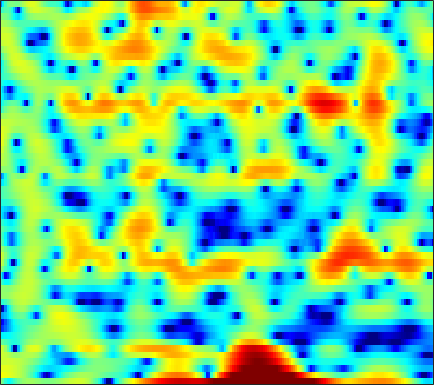

Source data for this figure (header and first rows):
0.43396, -1.1121, -3.1458, -4.5315, -4.6717, -3.8253, -2.5608, -1.667, -0.68328, 0.074664, 0.61003, 0.87157, 1.0618, 1.11, 1.0618, 0.91955, 0.71595, 0.54284, 0.3001, 0.090015, -0.076817, -0.15797, -0.17604, -0.10061
4.55, 4.339, 4.062, 3.788, 3.579, 3.295, 2.988, 2.73, 2.33, 1.85, 1.268, 0.7528, -0.05551, -1.028, -1.884, -3.223, -4.848, -6.314, -8.704, -11.78, -15.53, -17.46, -15.52, -12
3.622, 3.626, 3.585, 3.487, 3.375, 3.173, 2.912, 2.675, 2.298, 1.848, 1.327, 0.8876, 0.2275, -0.5106, -1.111, -1.963, -2.851, -3.52, -4.373, -5.121, -5.713, -6.023, -6.241, -6.275
2.595, 2.724, 2.822, 2.843, 2.814, 2.725, 2.589, 2.463, 2.256, 2.007, 1.721, 1.478, 1.109, 0.6875, 0.3378, -0.1743, -0.7363, -1.186, -1.816, -2.475, -3.162, -3.688, -4.41, -5.167
2.928, 2.754, 2.401, 1.957, 1.606, 1.19, 0.9322, 0.8737, 0.9704, 1.209, 1.501, 1.698, 1.877, 1.927, 1.863, 1.626, 1.198, 0.7467, -0.02884, -1.009, -2.179, -3.172, -4.587, -5.977
3.182, 2.371, 0.8916, -1.238, -3.508, -8.305, -20.95, -17.12, -7.275, -2.978, -0.3609, 1.004, 2.284, 3.103, 3.478, 3.686, 3.573, 3.287, 2.629, 1.619, 0.2182, -1.136, -3.394, -6.143
-0.9016, -1.326, -1.951, -2.593, -3.036, -3.483, -3.637, -3.495, -2.984, -2.224, -1.367, -0.7356, 0.01673, 0.6277, 0.9853, 1.322, 1.498, 1.534, 1.473, 1.298, 1.045, 0.8308, 0.5582, 0.3484
-5.093, -5.128, -5.049, -4.842, -4.622, -4.258, -3.82, -3.453, -2.933, -2.393, -1.852, -1.456, -0.9545, -0.493, -0.1834, 0.1796, 0.4899, 0.6907, 0.919, 1.107, 1.265, 1.37, 1.506, 1.642
-13, -12.07, -10.35, -8.634, -7.495, -6.189, -5.087, -4.38, -3.575, -2.891, -2.317, -1.95, -1.526, -1.148, -0.8833, -0.5414, -0.1901, 0.07878, 0.4495, 0.8344, 1.225, 1.511, 1.875, 2.213
-15.84, -13.98, -11.24, -8.921, -7.473, -5.881, -4.615, -3.86, -3.096, -2.564, -2.252, -2.147, -2.154, -2.262, -2.36, -2.404, -2.231, -1.921, -1.288, -0.4769, 0.3951, 1.031, 1.807, 2.475
-8.474, -8.174, -7.188, -5.843, -4.789, -3.468, -2.349, -1.698, -1.104, -0.8664, -1.026, -1.423, -2.408, -4.066, -5.908, -9.471, -13.06, -11.44, -6.895, -3.471, -1.056, 0.3055, 1.698, 2.717
-35.98, -16.6, -9.507, -5.693, -3.725, -1.784, -0.4053, 0.3341, 0.9959, 1.292, 1.214, 0.925, 0.2155, -0.8461, -1.802, -3.091, -3.796, -3.638, -2.637, -1.284, -0.05281, 0.7036, 1.491, 2.05
-3.399, -3.218, -2.486, -1.482, -0.6945, 0.291, 1.113, 1.597, 2.073, 2.35, 2.443, 2.386, 2.177, 1.849, 1.558, 1.148, 0.759, 0.5, 0.1947, -0.1087, -0.4528, -0.7595, -1.233, -1.725
0.6535, 0.5955, 0.6745, 0.8855, 1.105, 1.455, 1.819, 2.087, 2.376, 2.574, 2.689, 2.697, 2.609, 2.406, 2.172, 1.767, 1.232, 0.7437, -0.05263, -1.099, -2.458, -3.739, -5.965, -9.006
0.8767, 0.553, 0.2979, 0.2802, 0.414, 0.7304, 1.139, 1.479, 1.913, 2.272, 2.524, 2.635, 2.673, 2.567, 2.383, 2.023, 1.496, 1.003, 0.1858, -0.8253, -2.056, -3.161, -4.898, -6.868
-2.126, -3.487, -4.743, -4.707, -3.933, -2.52, -1.117, -0.2154, 0.7944, 1.595, 2.154, 2.439, 2.636, 2.639, 2.527, 2.219, 1.775, 1.358, 0.738, 0.1106, -0.5232, -0.96, -1.45, -1.814
-4.454, -8.152, -14.28, -12.19, -8.534, -5.206, -2.871, -1.548, -0.1606, 0.9025, 1.695, 2.108, 2.394, 2.398, 2.229, 1.738, 1.024, 0.3536, -0.596, -1.45, -1.945, -1.989, -1.639, -1.006
0.7728, -0.663, -2.404, -3.657, -4.216, -4.394, -3.876, -3.017, -1.526, -0.1296, 1.04, 1.678, 2.194, 2.253, 1.982, 1.176, -0.2689, -1.831, -4.937, -9.942, -15.38, -11.78, -6.613, -3.329
2.971, 1.475, -0.9196, -4.12, -7.515, -16.11, -18.21, -9.898, -4.754, -1.679, 0.3616, 1.393, 2.262, 2.601, 2.521, 2.002, 1.008, -0.03005, -1.677, -3.443, -4.581, -4.587, -3.829, -2.865
3.145, 2.015, 0.4236, -1.234, -2.339, -3.341, -3.532, -3.03, -1.815, -0.5073, 0.7145, 1.443, 2.161, 2.577, 2.695, 2.612, 2.249, 1.813, 1.105, 0.2093, -0.7246, -1.538, -2.864, -4.705
1.601, 0.6236, -0.6631, -1.784, -2.437, -2.852, -2.75, -2.39, -1.587, -0.6257, 0.2735, 0.89, 1.547, 2.006, 2.221, 2.31, 2.198, 1.978, 1.532, 0.9736, 0.2319, -0.4738, -1.593, -2.916
-0.8612, -2.353, -4.767, -7.718, -10, -11.13, -8.94, -6.773, -4.388, -2.468, -1.017, -0.1558, 0.7149, 1.301, 1.554, 1.666, 1.6, 1.463, 1.144, 0.7856, 0.382, 0.1591, -0.08054, -0.1678
-1.519, -2.919, -5.199, -7.904, -9.961, -10.82, -8.771, -6.683, -4.235, -2.36, -0.9242, -0.08989, 0.6978, 1.162, 1.287, 1.21, 0.8314, 0.3939, -0.3503, -1.181, -1.782, -1.925, -1.629, -0.885
-1.016, -1.702, -2.636, -3.39, -3.727, -3.783, -3.27, -2.673, -1.694, -0.6468, 0.3252, 0.9093, 1.465, 1.694, 1.661, 1.276, 0.412, -0.6352, -2.672, -5.865, -11.12, -15.15, -9.764, -4.77
-2.703, -3.362, -4.345, -5.218, -5.556, -5.437, -4.566, -3.594, -2.194, -0.8261, 0.3572, 1.05, 1.745, 2.112, 2.175, 1.93, 1.328, 0.6159, -0.6539, -2.203, -3.643, -4.055, -3.401, -1.9
-5.492, -6.546, -8.734, -12.65, -18.1, -20.33, -11.53, -7.843, -4.409, -2.036, -0.3261, 0.6481, 1.606, 2.25, 2.518, 2.646, 2.55, 2.358, 1.983, 1.557, 1.215, 1.005, 0.895, 0.9217
-5.515, -5.82, -6.541, -7.417, -7.837, -7.491, -6.09, -4.665, -2.793, -1.148, 0.1919, 1.015, 1.86, 2.454, 2.754, 2.992, 3.043, 2.984, 2.796, 2.521, 2.168, 1.869, 1.424, 0.9156
-3.684, -3.475, -3.285, -3.053, -2.806, -2.322, -1.694, -1.113, -0.2901, 0.5056, 1.236, 1.712, 2.23, 2.58, 2.756, 2.855, 2.82, 2.709, 2.465, 2.11, 1.629, 1.218, 0.5301, -0.313
-2.171, -1.957, -1.625, -1.224, -0.8848, -0.4141, 0.1166, 0.5102, 1.024, 1.5, 1.913, 2.154, 2.393, 2.518, 2.529, 2.423, 2.211, 1.977, 1.595, 1.123, 0.5858, 0.1347, -0.5727, -1.416
-2.068, -1.92, -1.454, -0.8556, -0.3676, 0.2715, 0.876, 1.267, 1.706, 2.075, 2.357, 2.485, 2.549, 2.498, 2.349, 2.013, 1.514, 1.042, 0.3305, -0.3714, -0.948, -1.323, -1.64, -1.931
-6.01, -5.322, -3.478, -1.665, -0.5884, 0.5389, 1.256, 1.652, 2.04, 2.314, 2.527, 2.682, 2.797, 2.729, 2.53, 1.991, 1.029, 0.01166, -1.81, -3.945, -5.564, -5.511, -4.144, -2.59
-9.92, -7.579, -3.729, -1.313, -0.1978, 0.5156, 0.6452, 0.4314, -0.007173, -0.3239, -0.1297, 0.39, 1.271, 1.972, 2.254, 2.155, 1.425, 0.4006, -1.867, -5.567, -9.822, -8.989, -4.519, -1.461
0.5404, 0.3796, 0.3432, 0.2929, 0.1231, -0.6114, -1.937, -3.641, -7.476, -15.74, -14.93, -8.168, -3.622, -0.9919, 0.265, 1.201, 1.58, 1.529, 1.187, 0.7564, 0.4747, 0.5241, 0.8481, 1.338
2.088, 1.747, 1.21, 0.5609, -0.03767, -0.9884, -2.151, -3.205, -4.546, -5.475, -5.291, -4.403, -2.791, -1.248, -0.2952, 0.6855, 1.343, 1.631, 1.85, 1.909, 1.842, 1.795, 1.621, 1.397
2.482, 2.031, 1.304, 0.4489, -0.2567, -1.151, -1.991, -2.431, -2.784, -2.742, -2.307, -1.838, -1.015, -0.145, 0.4342, 1.129, 1.623, 1.899, 2.095, 2.102, 1.964, 1.724, 1.312, 0.7157
3.224, 2.584, 1.477, 0.0915, -1.125, -2.918, -4.587, -5.301, -5.219, -4.091, -2.628, -1.55, -0.2925, 0.745, 1.392, 2.036, 2.469, 2.655, 2.714, 2.58, 2.266, 1.89, 1.246, 0.3951
4.034, 3.297, 1.983, 0.1629, -1.665, -5.115, -11.01, -20.66, -13.71, -6.845, -3.287, -1.473, 0.266, 1.454, 2.106, 2.674, 2.982, 3.026, 2.894, 2.558, 2.007, 1.517, 0.674, -0.2857
4.022, 3.498, 2.6, 1.46, 0.4997, -0.895, -2.085, -2.604, -2.53, -1.732, -0.6671, 0.1237, 0.9943, 1.655, 1.969, 2.192, 2.153, 1.973, 1.526, 0.833, -0.07248, -0.8791, -2.033, -3.203
3.531, 3.285, 2.861, 2.388, 2.014, 1.545, 1.175, 0.9646, 0.8855, 0.9501, 1.124, 1.276, 1.449, 1.553, 1.538, 1.375, 0.9969, 0.5809, -0.2277, -1.341, -2.808, -4.216, -6.517, -9.334
2.678, 2.62, 2.518, 2.41, 2.291, 2.154, 2.001, 1.884, 1.765, 1.658, 1.584, 1.52, 1.448, 1.311, 1.168, 0.855, 0.3949, -0.0891, -0.965, -2.127, -3.662, -5.062, -7.549, -10.78
0.8066, 0.999, 1.319, 1.569, 1.684, 1.767, 1.702, 1.628, 1.399, 1.167, 0.9155, 0.7576, 0.6535, 0.5827, 0.5648, 0.4452, 0.2234, -0.1082, -0.7122, -1.564, -2.568, -3.411, -4.381, -5.064
-3.276, -1.911, -0.547, 0.311, 0.7544, 0.9706, 0.933, 0.7039, 0.144, -0.6689, -1.57, -2.051, -2.194, -1.566, -0.9274, -0.1013, 0.3304, 0.3882, 0.03985, -0.7938, -2.037, -3.198, -4.537, -4.894
-5.026, -3.575, -2.421, -1.739, -1.44, -1.185, -1.101, -1.381, -2.158, -4.035, -7.673, -13.4, -17.92, -7.284, -3.699, -0.8756, 0.5899, 1.115, 1.036, 0.1693, -1.772, -4.095, -9.928, -16.88
-4.375, -5.409, -7.109, -8.892, -9.63, -8.484, -6.651, -5.466, -4.639, -4.474, -4.846, -4.963, -4.621, -3.195, -1.993, -0.4889, 0.5976, 1.044, 1.245, 1.006, 0.4409, -0.1118, -0.6402, -0.6073
-4.897, -6.589, -9.6, -13.92, -16.46, -12.95, -8.758, -6.567, -4.606, -3.244, -2.308, -1.743, -1.038, -0.3655, 0.1262, 0.6999, 1.158, 1.379, 1.544, 1.546, 1.482, 1.406, 1.344, 1.424
-3.623, -4.141, -4.793, -5.18, -5.187, -4.636, -3.703, -2.906, -1.842, -0.9318, -0.1478, 0.3002, 0.8398, 1.219, 1.463, 1.652, 1.714, 1.712, 1.61, 1.449, 1.241, 1.107, 0.937, 0.8335
-3.209, -2.846, -2.359, -1.849, -1.404, -0.8086, -0.1836, 0.2953, 0.8926, 1.398, 1.81, 2.053, 2.243, 2.321, 2.279, 2.122, 1.822, 1.509, 0.981, 0.3698, -0.2893, -0.7575, -1.24, -1.551
-4.353, -3.064, -1.576, -0.3582, 0.4026, 1.24, 1.923, 2.325, 2.736, 3.021, 3.15, 3.178, 3.07, 2.843, 2.555, 2.05, 1.378, 0.7085, -0.3811, -1.786, -3.482, -4.908, -6.627, -7.279
-5.17, -3.121, -1.004, 0.5666, 1.452, 2.352, 2.973, 3.262, 3.464, 3.489, 3.339, 3.139, 2.772, 2.291, 1.865, 1.181, 0.3437, -0.4404, -1.746, -3.547, -6.13, -8.899, -15.36, -20.39
-2.854, -1.329, 0.3268, 1.553, 2.238, 2.841, 3.113, 3.132, 2.925, 2.477, 1.874, 1.308, 0.5669, -0.191, -0.6687, -1.261, -1.842, -2.275, -2.929, -3.682, -4.499, -5.098, -5.602, -5.444
0.2063, 1.004, 1.878, 2.494, 2.773, 2.87, 2.644, 2.265, 1.451, 0.2643, -1.271, -2.599, -4.488, -5.998, -6.65, -6.735, -6.386, -6.075, -5.736, -5.399, -4.964, -4.576, -3.804, -2.807
2.191, 2.553, 2.878, 3.01, 2.941, 2.627, 2.018, 1.325, 0.02292, -1.782, -4.348, -6.929, -12.18, -23.52, -24.89, -15.32, -12.08, -11.05, -10.5, -10.24, -9.431, -8.179, -6.058, -3.829
2.903, 3.026, 3.059, 2.92, 2.695, 2.22, 1.521, 0.8244, -0.3454, -1.835, -3.679, -5.278, -7.596, -9.525, -10.41, -10.77, -11.11, -11.86, -14.18, -20.22, -28.48, -15.97, -9.335, -5.266
2.564, 2.542, 2.405, 2.128, 1.847, 1.357, 0.7504, 0.2306, -0.5101, -1.334, -2.201, -2.855, -3.727, -4.527, -5.061, -5.722, -6.425, -6.998, -7.802, -8.329, -7.979, -6.939, -5.003, -2.971
1.602, 1.459, 1.154, 0.723, 0.3148, -0.3142, -0.9558, -1.368, -1.787, -1.988, -2.018, -2.008, -1.938, -1.943, -1.971, -2.064, -2.172, -2.253, -2.31, -2.237, -1.951, -1.584, -0.9645, -0.2478
0.2301, 0.06409, -0.28, -0.8688, -1.569, -2.862, -4.471, -5.574, -6.092, -5.024, -3.35, -2.187, -0.9519, -0.06772, 0.3815, 0.7717, 0.9855, 1.059, 1.097, 1.111, 1.135, 1.158, 1.236, 1.322
-3.062, -2.441, -1.728, -1.63, -2.105, -3.656, -6.842, -11.26, -16.32, -8.087, -3.354, -1.171, 0.768, 2.001, 2.567, 2.997, 3.108, 3.045, 2.819, 2.495, 2.122, 1.845, 1.528, 1.246
-9.49, -5.286, -2.252, -0.7192, -0.1713, -0.0414, -0.2927, -0.4857, -0.3442, 0.385, 1.419, 2.167, 2.965, 3.428, 3.563, 3.443, 3.01, 2.495, 1.577, 0.4526, -0.7316, -1.488, -2.204, -2.462
